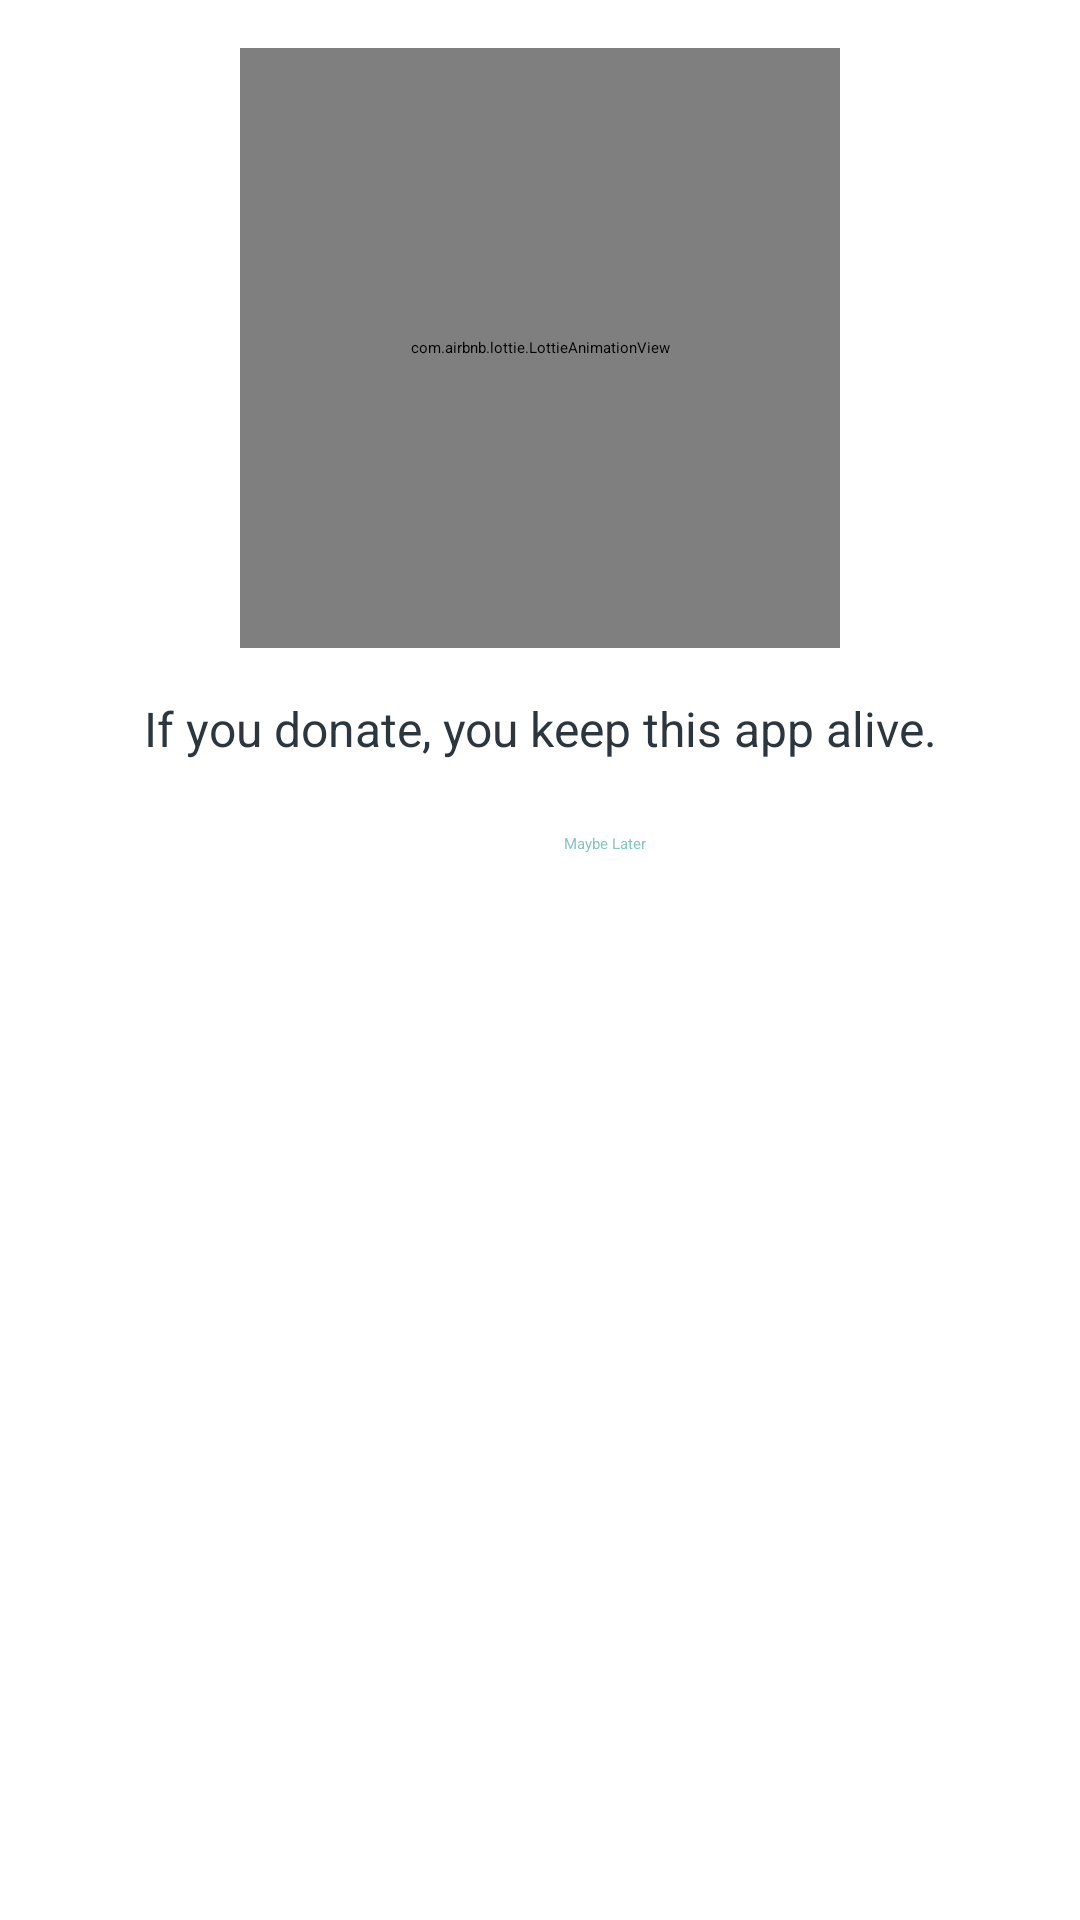

Write the Android layout XML for this screen, with the resource values it uses.
<!-- AndroidManifest.xml: application theme Theme.MySplash -->
<!-- res/layout/donate_dialog.xml -->
<?xml version="1.0" encoding="utf-8"?>
<LinearLayout xmlns:android="http://schemas.android.com/apk/res/android"
    xmlns:app="http://schemas.android.com/apk/res-auto"
    android:layout_width="match_parent"
    android:layout_height="wrap_content"
    android:orientation="vertical"
    android:padding="16dp">

    
    <androidx.appcompat.widget.Toolbar
        android:id="@+id/toolbar"
        android:layout_width="match_parent"
        android:layout_height="?attr/actionBarSize"
        android:background="@color/wrapper"
        app:title="Support Us"
        app:titleTextColor="@color/white" />

    
    <com.airbnb.lottie.LottieAnimationView
        android:id="@+id/lottieAnimationView"
        android:layout_width="200dp"
        android:layout_height="200dp"
        android:layout_gravity="center_horizontal"
        app:lottie_autoPlay="true"
        app:lottie_loop="true"
        app:lottie_rawRes="@raw/donation" />

    
    <TextView
        android:layout_width="match_parent"
        android:layout_height="wrap_content"
        android:layout_marginTop="16dp"
        android:gravity="center"
        android:text="If you donate, you keep this app alive."
        android:textColor="@color/background_color"
        android:textSize="16sp" />

    
    <LinearLayout
        android:layout_width="match_parent"
        android:layout_height="wrap_content"
        android:layout_marginTop="24dp"
        android:gravity="center"
        android:orientation="horizontal">

        <Button
            android:id="@+id/btnDonate"
            android:layout_width="0dp"
            android:layout_height="wrap_content"
            android:layout_weight="1"
            android:backgroundTint="@color/wrapper"
            android:text="Donate Now"
            android:textColor="@android:color/white"
            android:layout_marginEnd="8dp" />

        <Button
            android:id="@+id/btnLater"
            android:layout_width="0dp"
            android:layout_height="wrap_content"
            android:layout_weight="1"
            android:background="@drawable/outline_button"
            android:text="Maybe Later"
            android:textColor="@color/wrapper"
            android:layout_marginStart="8dp"/>

    </LinearLayout>

</LinearLayout>
<!-- resources referenced by this layout -->
<resources>
  <color name="background_color">#2c363f</color>
  <color name="white">#FFFFFFFF</color>
  <color name="wrapper">#80048A81</color>
  <!-- drawable outline_button (drawable) -->
  <?xml version="1.0" encoding="utf-8"?>
  <selector xmlns:android="http://schemas.android.com/apk/res/android">
      <item>
          <shape android:shape="rectangle">
              <solid android:color="@android:color/transparent" />
              <corners android:radius="4dp" />
              <stroke android:color="@color/blue" android:width="0dp" />
          </shape>
      </item>
  </selector>
  <style name="Theme.MySplash" parent="Theme.SplashScreen">
          <item name="windowSplashScreenBackground">@color/primaryBlackBackground</item>
          <item name="windowSplashScreenAnimatedIcon">@mipmap/ic_launcher</item>
          <item name="postSplashScreenTheme">@style/Theme.Animity</item>
      </style>
  <color name="blue">#007bff</color>
  <color name="primaryBlackBackground">@color/colorPrimary</color>
  <style name="Theme.Animity" parent="Base.Theme.Animity" />
  <color name="colorPrimary">#121e2d</color>
  <style name="Base.Theme.Animity" parent="Theme.MaterialComponents.DayNight.DarkActionBar">
          
          <item name="colorPrimary">@color/colorPrimary</item>
          <item name="colorPrimaryVariant">@color/colorPrimaryDark</item>
          <item name="colorOnPrimary">@color/white</item>
          
          <item name="colorSecondary">@color/green_theme</item>
          <item name="colorSecondaryVariant">@color/green_theme</item>
          <item name="colorOnSecondary">@color/white</item>
          
          <item name="android:statusBarColor">?attr/colorPrimaryVariant</item>
          
          <item name="android:fontFamily">@font/animity</item>
          <item name="android:textColorHint">@color/grayTextColor</item>
          <item name="android:textColor">@color/textColor</item>
          <item name="android:colorBackground">@color/colorPrimary</item>
      </style>
  <color name="colorPrimaryDark">#121e2d</color>
  <color name="green_theme">#048a81</color>
  <color name="grayTextColor">#C0C7CC</color>
  <color name="textColor">#e9eaee</color>
</resources>
